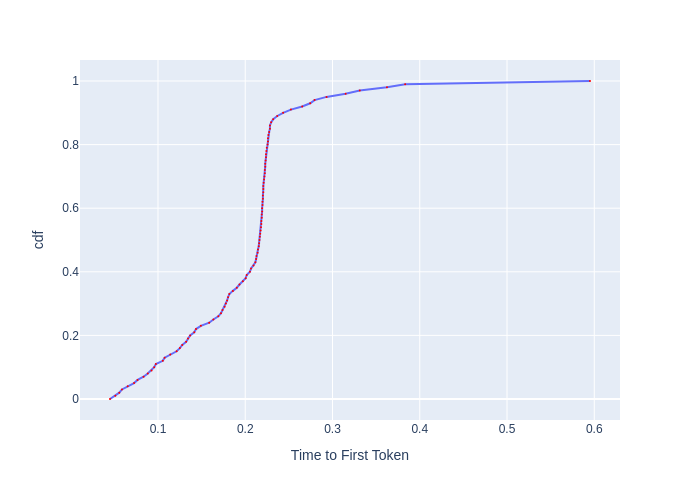

Source data for this figure (header and first rows):
, cdf, Time to First Token
0, 0.0, 0.045
1, 0.01, 0.05115
2, 0.02, 0.05563
3, 0.03, 0.05872
4, 0.04, 0.06528
5, 0.05, 0.07258
6, 0.06, 0.07661
7, 0.07, 0.08349
8, 0.08, 0.0883
9, 0.09, 0.09264
10, 0.1, 0.09566
11, 0.11, 0.09759
12, 0.12, 0.1055
13, 0.13, 0.1076
14, 0.14, 0.1141
15, 0.15, 0.1214
16, 0.16, 0.1251
17, 0.17, 0.1278
18, 0.18, 0.1323
19, 0.19, 0.1344
20, 0.2, 0.1368
21, 0.21, 0.1416
22, 0.22, 0.1436
23, 0.23, 0.1491
24, 0.24, 0.1587
25, 0.25, 0.1635
26, 0.26, 0.1691
27, 0.27, 0.1722
28, 0.28, 0.1739
29, 0.29, 0.1764
30, 0.3, 0.1778
31, 0.31, 0.1792
32, 0.32, 0.1803
33, 0.33, 0.1818
34, 0.34, 0.1858
35, 0.35, 0.1903
36, 0.36, 0.1934
37, 0.37, 0.1973
38, 0.38, 0.2005
39, 0.39, 0.2017
40, 0.4, 0.2054
41, 0.41, 0.2066
42, 0.42, 0.2095
43, 0.43, 0.2116
44, 0.44, 0.2125
45, 0.45, 0.2129
46, 0.46, 0.2142
47, 0.47, 0.2146
48, 0.48, 0.2155
49, 0.49, 0.2159
50, 0.5, 0.2163
51, 0.51, 0.2168
52, 0.52, 0.2172
53, 0.53, 0.2176
54, 0.54, 0.2181
55, 0.55, 0.2185
56, 0.56, 0.2185
57, 0.57, 0.2189
58, 0.58, 0.2189
59, 0.59, 0.2194
... 41 more rows
